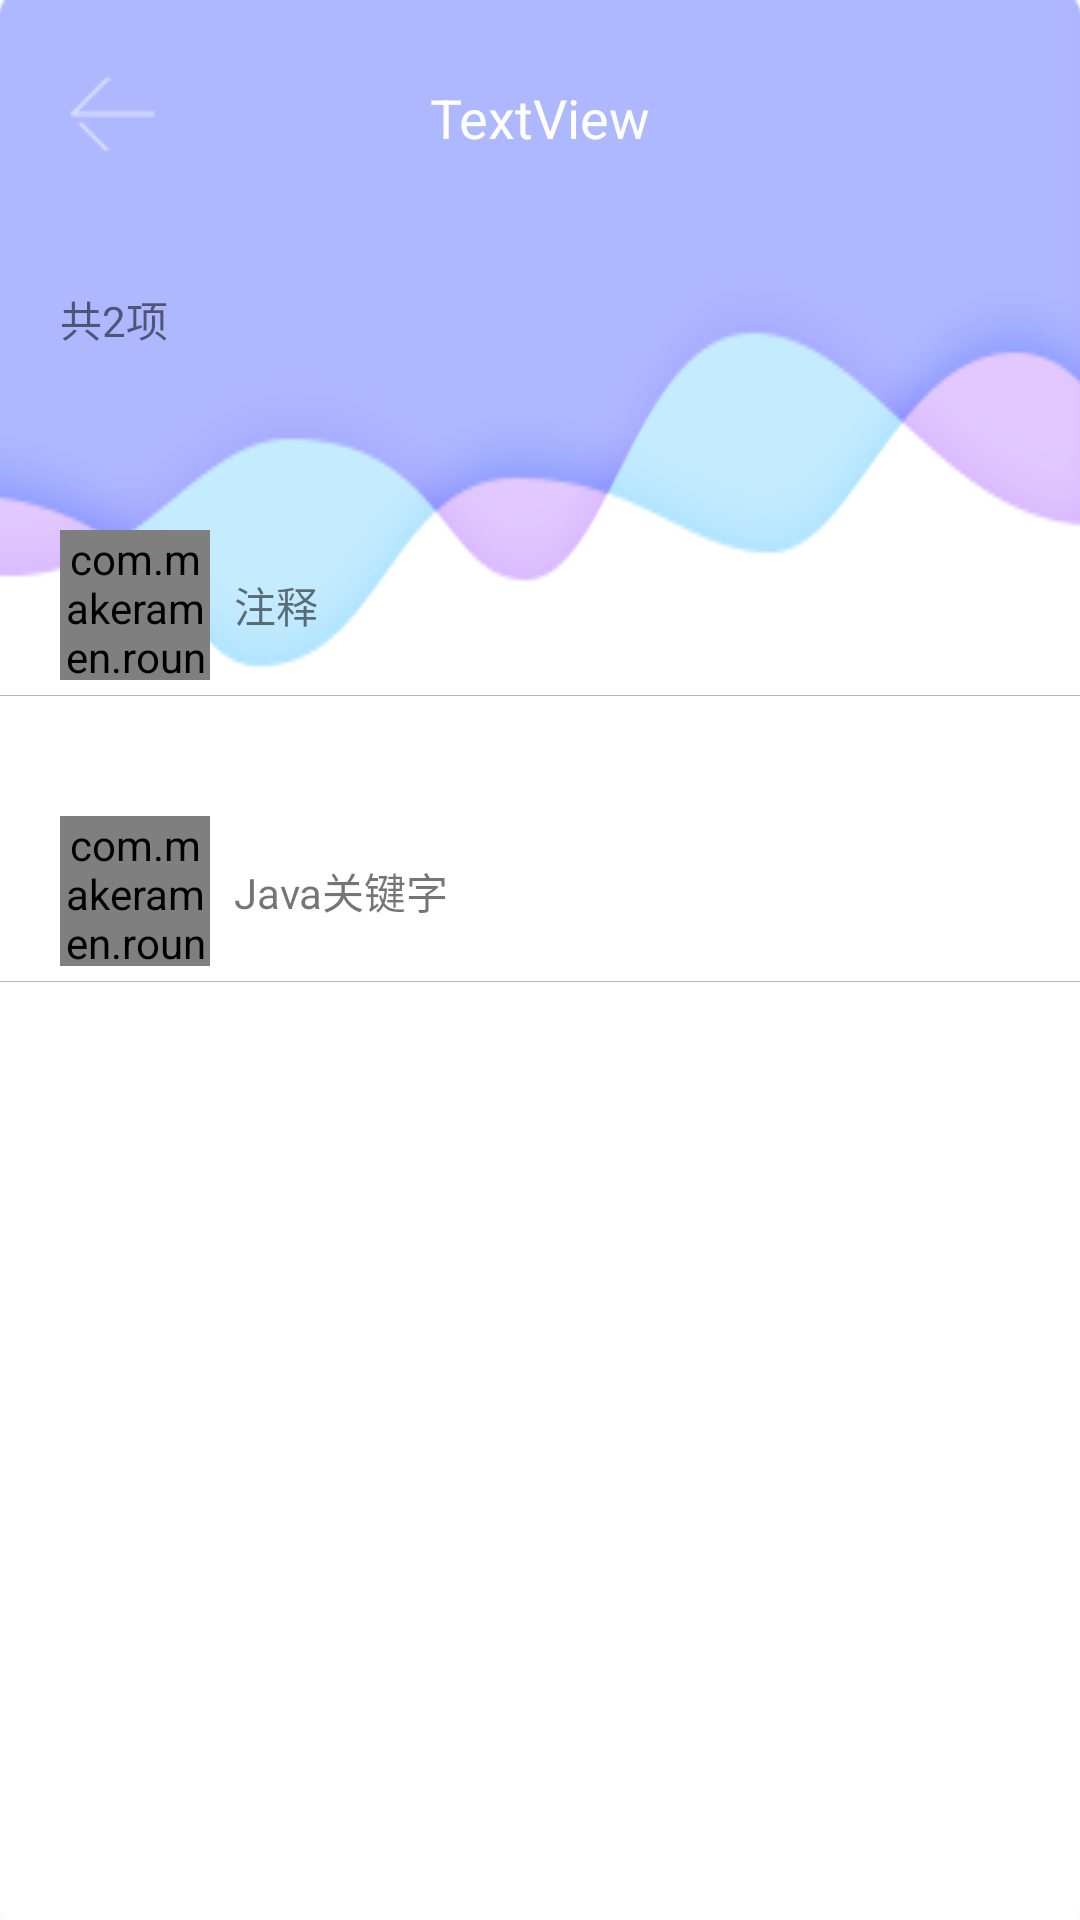

Layout XML and referenced resources for this Android screen:
<!-- AndroidManifest.xml: application theme AppTheme -->
<!-- res/layout/activity_basic.xml -->
<?xml version="1.0" encoding="utf-8"?>
<LinearLayout xmlns:android="http://schemas.android.com/apk/res/android"
    xmlns:app="http://schemas.android.com/apk/res-auto"
    xmlns:tools="http://schemas.android.com/tools"
    android:layout_width="match_parent"
    android:layout_height="match_parent"
    android:background="@mipmap/body"
    android:orientation="vertical"
    tools:context="com.dhh.knowledge.activity.custom_control.CVViewPagerActivity">

    <include layout="@layout/head_main" />

    <TextView
        android:id="@+id/textView"
        android:layout_width="match_parent"
        android:layout_height="wrap_content"
        android:layout_margin="20dp"
        android:text="共2项" />

    <ScrollView
        android:layout_width="match_parent"
        android:layout_height="0dp"
        android:layout_weight="1">

        <LinearLayout
            android:layout_width="match_parent"
            android:layout_height="match_parent"
            android:orientation="vertical">

            <LinearLayout
                style="@style/ll_horizontal_item_box"
                android:onClick="getAndroidBasicNotes"
                tools:ignore="OnClick">

                <com.makeramen.roundedimageview.RoundedImageView
                    android:layout_width="50dp"
                    android:layout_height="50dp"
                    android:layout_marginLeft="20dp"
                    android:src="@mipmap/ic_launcher_round"/>

                <TextView style="@style/tv_single_line"
                    android:text="注释"/>
            </LinearLayout>

            <View style="@style/v_split_line"/>

            <LinearLayout
                style="@style/ll_horizontal_item_box"
                android:onClick="jsonToGson"
                tools:ignore="OnClick">

                <com.makeramen.roundedimageview.RoundedImageView
                    android:layout_width="50dp"
                    android:layout_height="50dp"
                    android:layout_marginLeft="20dp"
                    android:src="@mipmap/ic_launcher_round"/>

                <TextView style="@style/tv_single_line"
                    android:text="Java关键字"/>
            </LinearLayout>

            <View style="@style/v_split_line"/>

        </LinearLayout>

    </ScrollView>

</LinearLayout>
<!-- res/layout/head_main.xml (included above) -->
<?xml version="1.0" encoding="utf-8"?>
<LinearLayout
    xmlns:android="http://schemas.android.com/apk/res/android"
    xmlns:app="http://schemas.android.com/apk/res-auto"
    android:layout_width="match_parent"
    android:orientation="horizontal"
    android:gravity="center_vertical"
    android:padding="20dp"
    android:layout_height="76dp">


    <ImageButton
        android:id="@+id/img_btn_back"
        android:layout_width="35dp"
        android:layout_height="35dp"
        android:background="@null"
        android:src="@mipmap/icon_back"
        android:onClick="back"/>

    <TextView
        android:id="@+id/tv_title"
        android:layout_width="0dp"
        android:layout_height="22dp"
        android:layout_weight="1"
        android:gravity="center"
        android:text="TextView"
        android:textColor="@color/white"
        android:textSize="18sp" />

    <ImageButton
        android:id="@+id/img_btn_confrom"
        android:layout_width="35dp"
        android:layout_height="35dp"
        android:background="@null"
        android:src="@mipmap/icon_more"
        android:visibility="invisible"
        android:onClick="conform"
        />
</LinearLayout>
<!-- resources referenced by this layout -->
<resources>
  <color name="white">#ffffff</color>
  <!-- mipmap body: png bitmap (mipmap-hdpi, 14826 bytes) -->
  <!-- mipmap icon_back: png bitmap (mipmap-mdpi, 339 bytes) -->
  <!-- mipmap icon_more: png bitmap (mipmap-mdpi, 14635 bytes) -->
  <style name="ll_horizontal_item_box">
          <item name="android:layout_width">match_parent</item>
          <item name="android:layout_height">wrap_content</item>
          <item name="android:orientation">horizontal</item>
          <item name="android:layout_marginTop">40dp</item>
          <item name="android:layout_marginBottom">5dp</item>
      </style>
  <style name="tv_single_line">
          <item name="android:layout_width">match_parent</item>
          <item name="android:layout_height">wrap_content</item>
          <item name="android:gravity">center_vertical</item>
          <item name="android:layout_gravity">center_vertical</item>
          <item name="android:layout_margin">8dp</item>
      </style>
  <style name="v_split_line">
          <item name="android:layout_width">match_parent</item>
          <item name="android:layout_height">0.1dp</item>
          <item name="android:background">@color/c_bbb3d8</item>
      </style>
  <style name="AppTheme" parent="Theme.AppCompat.Light.DarkActionBar">
          
          <item name="colorPrimary">@color/colorPrimary</item>
          <item name="colorPrimaryDark">@color/colorPrimaryDark</item>
          <item name="colorAccent">@color/colorAccent</item>
      </style>
  <color name="c_bbb3d8">#bbb3d8</color>
  <color name="colorPrimary">#3F51B5</color>
  <color name="colorPrimaryDark">#303F9F</color>
  <color name="colorAccent">#FF4081</color>
</resources>
